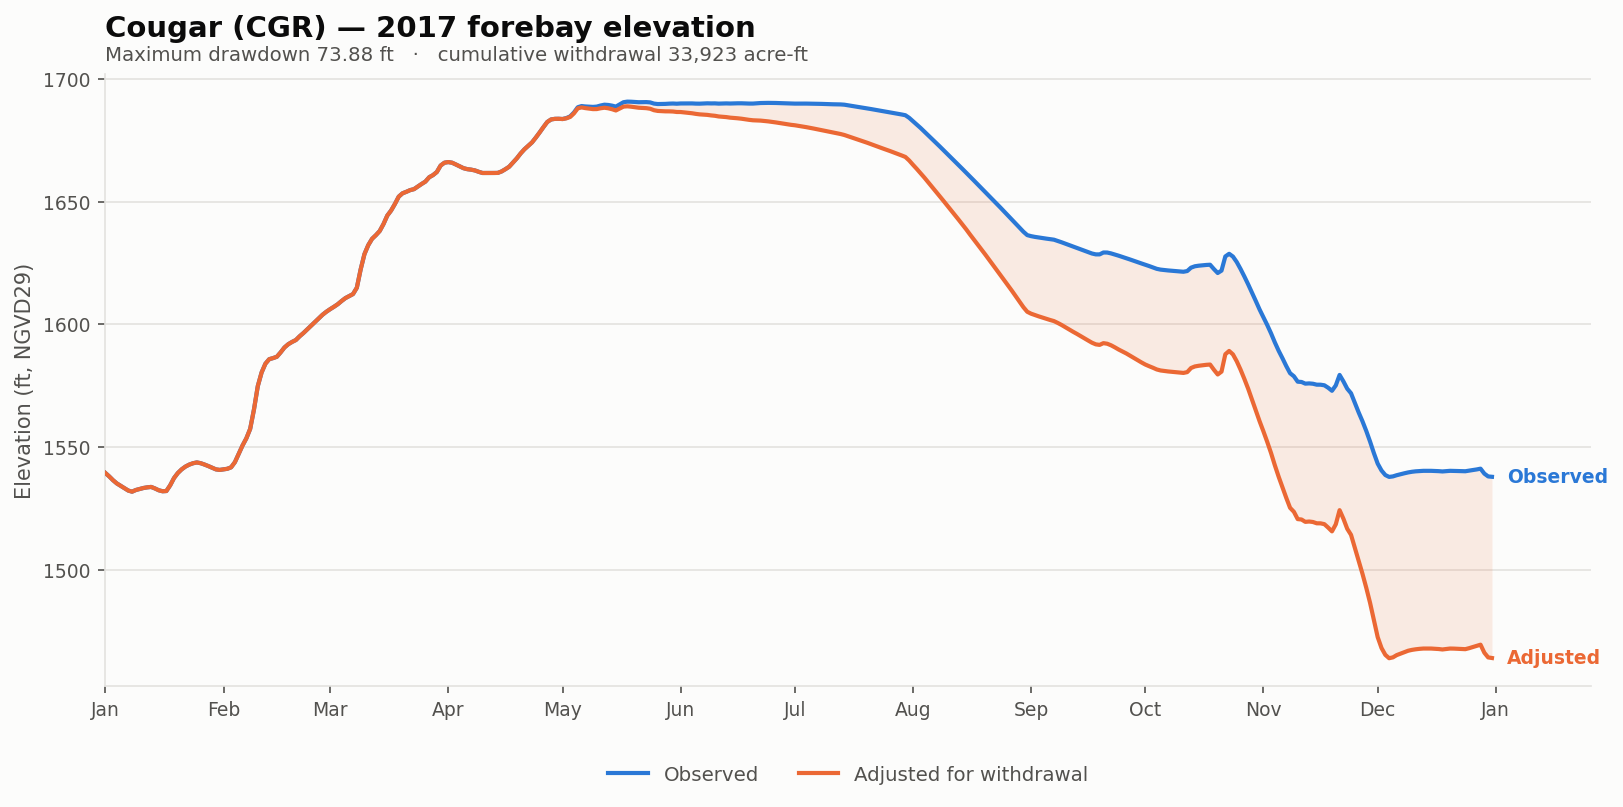

The file beside this chart, header and first rows:
date, elev_observed_ft, elev_adjusted_ft, storage_observed_af, storage_adjusted_af, demand_cfs, cumulative_withdrawal_af, elev_change_ft, at_rating_floor
2017-01-01, 1539, 1539, 56190, 56190, 0.0, 0.0, 0.0, False
2017-01-02, 1538, 1538, 55395, 55395, 0.0, 0.0, 0.0, False
2017-01-03, 1536, 1536, 54564, 54564, 0.0, 0.0, 0.0, False
2017-01-04, 1535, 1535, 53865, 53865, 0.0, 0.0, 0.0, False
2017-01-05, 1534, 1534, 53385, 53385, 0.0, 0.0, 0.0, False
2017-01-06, 1533, 1533, 52808, 52808, 0.0, 0.0, 0.0, False
2017-01-07, 1532, 1532, 52315, 52315, 0.0, 0.0, 0.0, False
2017-01-08, 1532, 1532, 52090, 52090, 0.0, 0.0, 0.0, False
2017-01-09, 1532, 1532, 52430, 52430, 0.0, 0.0, 0.0, False
2017-01-10, 1533, 1533, 52635, 52635, 0.0, 0.0, 0.0, False
2017-01-11, 1533, 1533, 52868, 52868, 0.0, 0.0, 0.0, False
2017-01-12, 1534, 1534, 53024, 53024, 0.0, 0.0, 0.0, False
2017-01-13, 1534, 1534, 53126, 53126, 0.0, 0.0, 0.0, False
2017-01-14, 1533, 1533, 52754, 52754, 0.0, 0.0, 0.0, False
2017-01-15, 1532, 1532, 52375, 52375, 0.0, 0.0, 0.0, False
2017-01-16, 1532, 1532, 52175, 52175, 0.0, 0.0, 0.0, False
2017-01-17, 1532, 1532, 52220, 52220, 0.0, 0.0, 0.0, False
2017-01-18, 1534, 1534, 53480, 53480, 0.0, 0.0, 0.0, False
2017-01-19, 1537, 1537, 55055, 55055, 0.0, 0.0, 0.0, False
2017-01-20, 1539, 1539, 56180, 56180, 0.0, 0.0, 0.0, False
2017-01-21, 1541, 1541, 57016, 57016, 0.0, 0.0, 0.0, False
2017-01-22, 1542, 1542, 57694, 57694, 0.0, 0.0, 0.0, False
2017-01-23, 1543, 1543, 58100, 58100, 0.0, 0.0, 0.0, False
2017-01-24, 1543, 1543, 58416, 58416, 0.0, 0.0, 0.0, False
2017-01-25, 1544, 1544, 58614, 58614, 0.0, 0.0, 0.0, False
2017-01-26, 1543, 1543, 58428, 58428, 0.0, 0.0, 0.0, False
2017-01-27, 1543, 1543, 58120, 58120, 0.0, 0.0, 0.0, False
2017-01-28, 1542, 1542, 57810, 57810, 0.0, 0.0, 0.0, False
2017-01-29, 1542, 1542, 57424, 57424, 0.0, 0.0, 0.0, False
2017-01-30, 1541, 1541, 57022, 57022, 0.0, 0.0, 0.0, False
2017-01-31, 1541, 1541, 56884, 56884, 0.0, 0.0, 0.0, False
2017-02-01, 1541, 1541, 57016, 57016, 0.0, 0.0, 0.0, False
2017-02-02, 1541, 1541, 57160, 57160, 0.0, 0.0, 0.0, False
2017-02-03, 1542, 1542, 57526, 57526, 0.0, 0.0, 0.0, False
2017-02-04, 1544, 1544, 58692, 58692, 0.0, 0.0, 0.0, False
2017-02-05, 1547, 1547, 60762, 60762, 0.0, 0.0, 0.0, False
2017-02-06, 1551, 1551, 62727, 62727, 0.0, 0.0, 0.0, False
2017-02-07, 1554, 1554, 64506, 64506, 0.0, 0.0, 0.0, False
2017-02-08, 1557, 1557, 66916, 66916, 0.0, 0.0, 0.0, False
2017-02-09, 1565, 1565, 72074, 72074, 0.0, 0.0, 0.0, False
2017-02-10, 1575, 1575, 78546, 78546, 0.0, 0.0, 0.0, False
2017-02-11, 1580, 1580, 82572, 82572, 0.0, 0.0, 0.0, False
2017-02-12, 1584, 1584, 85251, 85251, 0.0, 0.0, 0.0, False
2017-02-13, 1586, 1586, 86639, 86639, 0.0, 0.0, 0.0, False
2017-02-14, 1586, 1586, 86968, 86968, 0.0, 0.0, 0.0, False
2017-02-15, 1587, 1587, 87400, 87400, 0.0, 0.0, 0.0, False
2017-02-16, 1589, 1589, 88740, 88740, 0.0, 0.0, 0.0, False
2017-02-17, 1591, 1591, 90278, 90278, 0.0, 0.0, 0.0, False
2017-02-18, 1592, 1592, 91296, 91296, 0.0, 0.0, 0.0, False
2017-02-19, 1593, 1593, 92040, 92040, 0.0, 0.0, 0.0, False
2017-02-20, 1594, 1594, 92664, 92664, 0.0, 0.0, 0.0, False
2017-02-21, 1595, 1595, 93896, 93896, 0.0, 0.0, 0.0, False
2017-02-22, 1596, 1596, 94960, 94960, 0.0, 0.0, 0.0, False
2017-02-23, 1598, 1598, 96152, 96152, 0.0, 0.0, 0.0, False
2017-02-24, 1599, 1599, 97320, 97320, 0.0, 0.0, 0.0, False
2017-02-25, 1601, 1601, 98619, 98619, 0.0, 0.0, 0.0, False
2017-02-26, 1602, 1602, 99876, 99876, 0.0, 0.0, 0.0, False
2017-02-27, 1604, 1604, 101004, 101004, 0.0, 0.0, 0.0, False
2017-02-28, 1605, 1605, 102080, 102080, 0.0, 0.0, 0.0, False
2017-03-01, 1606, 1606, 102944, 102944, 0.0, 0.0, 0.0, False
... 305 more rows
